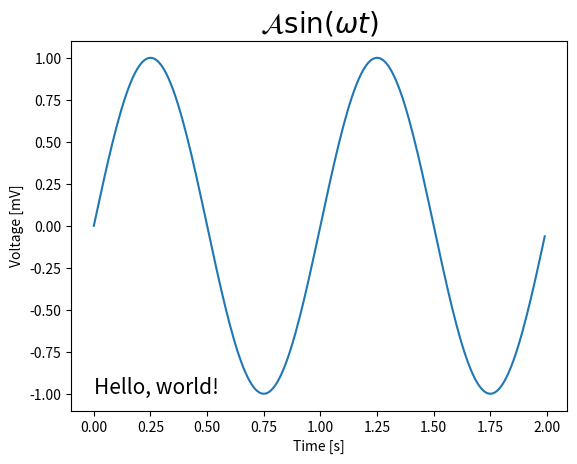

This chart was generated by the following Python code:
import matplotlib.pyplot as plt
import numpy as np

t = np.arange(0.0, 2.0, 0.01)
s = np.sin(2*np.pi*t)

plt.plot(t, s)
plt.text(0, -1, r'Hello, world!', fontsize=15)
plt.title(r'$\mathcal{A}\sin(\omega t)$', fontsize=20)
plt.xlabel('Time [s]')
plt.ylabel('Voltage [mV]')
plt.show()